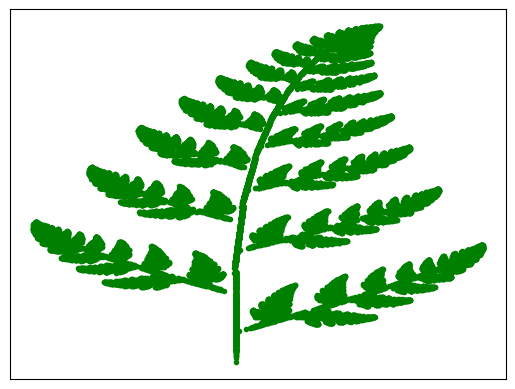

Reproduce this figure in Python.
# -*- coding: utf-8 -*-
"""
Created on Sat Nov 28 14:43:55 2020

[redacted]
"""

#EXERCICE_2:

import matplotlib.pyplot as plt
import random

X =[0.5]
Y =[0]

for i in range(30000):
    r =random.uniform(0,1)
    
    if 0 <= r <= 0.02:
        Xf = 0.5 
        Yf = 0.27* Y[i] 
    elif 0.02 <= r <= 0.17:
        Xf = -0.139* X[i] + 0.263* Y[i] + 0.57
        Yf = 0.224* Y[i] - 0.036 + 0.246* X[i]   
    elif 0.17 <= r <= 0.3:   
        Xf = 0.17* X[i] - 0.215* Y[i] + 0.408
        Yf = (0.176* Y[i]) + (0.222* X[i]) + 0.0893
    elif 0.3 <= r <= 1:
        Xf = 0.781* X[i] + 0.034* Y[i] + 0.1075
        Yf = 0.739* Y[i] - 0.032* X[i] + 0.27    
        
    X.append(Xf)
    Y.append(Yf)       
        
ax =plt.gca()
ax.set_xticks([])
ax.set_yticks([])        
plt.plot(X,Y,'g.')
plt.show()